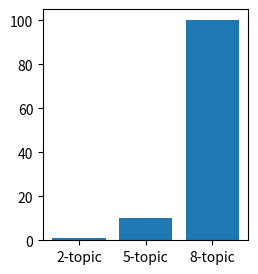

Python code for this plot:


import matplotlib.pyplot as plt

names = ['2-topic', '5-topic', '8-topic']
values = [1, 10, 100]

f=plt.figure(figsize=(9, 3))

plt.subplot(131)
plt.bar(names, values)
plt.show()

f.savefig("foo.pdf", bbox_inches='tight')